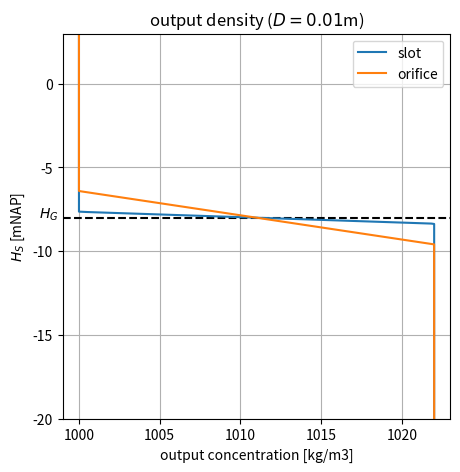

The matplotlib source for this figure: (Note: this script raises an exception after producing the figure.)
#! usr/bin/env python3

import numpy as np
import matplotlib.pyplot as plt

g = 9.81 # [m s^-2] gravitatieversnelling
rho_1 = 1000 # [kg m^-3] dichtheid zoet water
rho_2 = 1022 # [kg m^-3] dichtheid zout water
Drho = rho_2 - rho_1 # [kg m^-3] dichtheidsverschil
gp = 2*g*Drho / (rho_2+rho_1)

H_B = -20 # [mNAP] niveau bodem
H_z = 2 # [mNAP] waterniveau zeezijde
H_m = 3 # [mNAP] waterniveau meerzijde
H_G = -8 # [mNAP] locatie van dichtheidsinterface
#H_S = -15 # [mNAP] locatie van as van opening
Dh = H_m - H_z # [m] verval over de spuisluis
mu = 1 # afvoercoefficient (0.6 - 1; bij kleine openingen vaak mu=1)
b = 120 # [m] breedte
D_values = np.array([0.01, 0.1, 0.25, 0.5, 1, 1.5, 2])

ii = 0
for D in D_values:
    A = b*D # [m^2] open oppervlak beschikbaar voor lekkage

    Q = mu*A*np.sqrt(2*g*Dh) # [m^3 s^-1] debiet
    q = Q/b # [m^2 s^-1] debiet per eenheid breedte

    H_S = np.linspace(H_B,H_m,1000)

    def rho_0(type):
        if type=='slot':
            K = 1.7
            # rho_0 [kg m^-3] dichtheid onttrokken water:
            rho_0 = rho_1 - (rho_1-rho_2)/2 * (1 - gp**(1/3)*(H_S-H_G)/(K*q**(2/3)))
            rho_0[H_S > H_G + K*q**(2/3)/gp**(1/3)] = rho_1
            rho_0[H_S < H_G - K*q**(2/3)/gp**(1/3)] = rho_2
        elif type=='orifice':
            K = 0.6
            # rho_0 [kg m^-3] dichtheid onttrokken water:
            rho_0 = rho_1 - (rho_1-rho_2)/2 * (1 - gp**(1/5)*(H_S-H_G)/(K*Q**(2/5)))
            rho_0[H_S > H_G + K*Q**(2/5)/gp**(1/5)] = rho_1
            rho_0[H_S < H_G - K*Q**(2/5)/gp**(1/5)] = rho_2
        return rho_0

    plt.clf()
    plt.figure(figsize=(5,5))
    plt.gca().axhline(H_G, color='black', linestyle='--')
    plt.text(rho_1-2.5, H_G, '$H_G$')
    plt.axis([rho_1-1,rho_2+1,H_B,H_m])
    plt.grid()
    plt.xlabel('output concentration [kg/m3]')
    plt.ylabel('$H_S$ [mNAP]')
    plt.title('output density ($D = {}$m)'.format(D))

    plt.plot(rho_0('slot'), H_S, '-', label='slot')
    plt.plot(rho_0('orifice'), H_S, '-', label='orifice')
    plt.legend()

    plt.savefig('figures/output_density{}.png'.format(ii))

    ii+=1
    